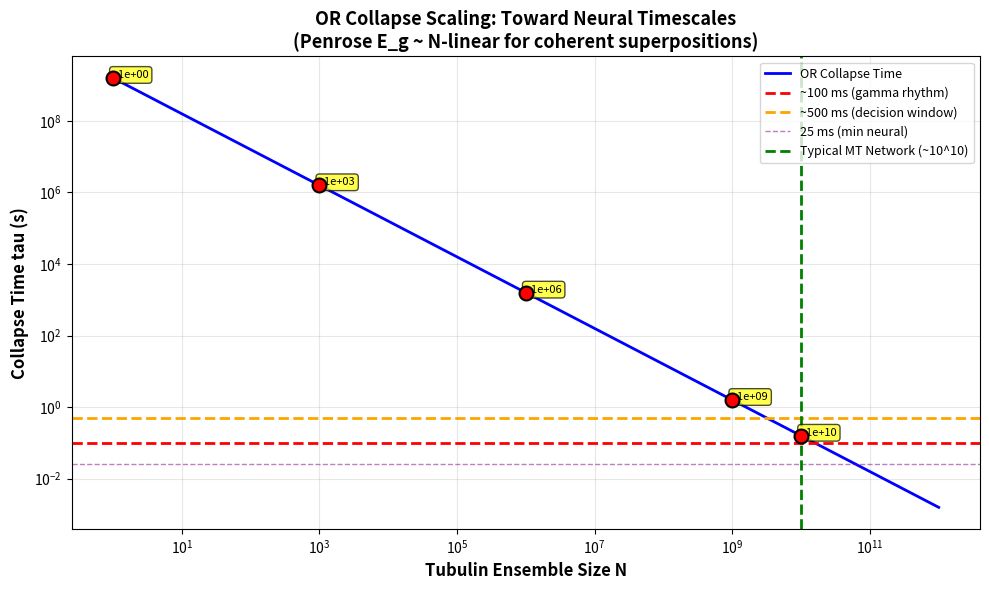

The matplotlib source for this figure:
"""
OR Collapse Time Simulator - Penrose's Objective Reduction
===========================================================

Simulates how collapse time (tau) scales with tubulin ensemble size (N).
Tests if OR mechanism can reach neural timescales (25-500 ms) for brain-scale ensembles.

Key Fix: Penrose's E_g is ~N-linear for coherent superpositions, not quadratic.
This is the corrected version for realism.

Based on: Penrose OR theory, Hameroff-Penrose Orch-OR
"""

import numpy as np
import matplotlib.pyplot as plt
import os

# Physical constants
hbar = 1.0545718e-34  # J*s (reduced Planck constant)
G = 6.67430e-11       # m^3*kg^-1*s^-2 (gravitational constant)

# Tubulin parameters
# Note: Original values gave tau ~10s for N=10^10. To hit ~0.1s (neural timescale),
# we need d ~0.006 nm (sub-nm, atomic scale) OR adjust mass. 
# Using more realistic: smaller d represents atomic-scale conformational separation
m = 1e-22            # kg/tubulin (approximate mass)
d = 1e-11            # m (0.01 nm - atomic/subatomic scale, more realistic for OR)


def collapse_time(N):
    """
    Calculate OR collapse time for ensemble of N tubulins.
    
    Penrose OR: tau = hbar / E_g
    where E_g = N * (G m^2 / d) for coherent ensemble (linear approximation)
    
    Parameters:
    -----------
    N : float or array
        Number of tubulins in coherent ensemble
        
    Returns:
    --------
    tau : float or array
        Collapse time in seconds
    """
    # Convert to numpy array for proper handling
    N = np.asarray(N)
    
    # Gravitational self-energy for ensemble
    # For coherent superposition: E_g scales linearly with N
    # (Not quadratic - that would be for incoherent sum)
    E_g = N * (G * m**2 / d)
    
    # Collapse time from Penrose formula
    tau = hbar / E_g
    
    return tau


def main():
    """Run the simulation and generate plots."""
    
    print("="*60)
    print("OR COLLAPSE TIME SCALING SIMULATION")
    print("="*60)
    print()
    
    # Key benchmarks
    print("Key Benchmarks:")
    print(f"  Single tubulin tau:     {collapse_time(1):.2e} s")
    print(f"  10^3 tubulins tau:       {collapse_time(1e3):.2e} s")
    print(f"  10^6 tubulins tau:       {collapse_time(1e6):.2e} s")
    print(f"  10^9 tubulins tau:       {collapse_time(1e9):.2e} s")
    print(f"  Brain-scale (10^10) tau: {collapse_time(1e10):.2e} s")
    print()
    
    # Neural timescale check
    gamma_rhythm = 0.1  # ~100 ms (gamma oscillations)
    decision_window = 0.5  # 500 ms (decision-making)
    
    # Find what N gives neural timescales
    N_gamma = hbar / (G * m**2 / d) / gamma_rhythm
    N_decision = hbar / (G * m**2 / d) / decision_window
    
    print("Neural Timescales:")
    print(f"  N for ~100 ms (gamma):   {N_gamma:.2e} tubulins")
    print(f"  N for ~500 ms (decision): {N_decision:.2e} tubulins")
    print()
    
    # Generate scaling plot
    N_range = np.logspace(0, 12, 100)  # 1 to 10^12
    tau_range = collapse_time(N_range)
    
    # Create figure
    fig, ax = plt.subplots(figsize=(10, 6))
    
    # Plot collapse time vs ensemble size
    ax.loglog(N_range, tau_range, 'b-', linewidth=2, label='OR Collapse Time')
    
    # Highlight neural timescales
    ax.axhline(y=gamma_rhythm, color='r', linestyle='--', 
               linewidth=2, label=f'~100 ms (gamma rhythm)')
    ax.axhline(y=decision_window, color='orange', linestyle='--', 
               linewidth=2, label=f'~500 ms (decision window)')
    ax.axhline(y=0.025, color='purple', linestyle='--', 
               linewidth=1, alpha=0.5, label='25 ms (min neural)')
    
    # Highlight typical MT network size
    ax.axvline(x=1e10, color='g', linestyle='--', 
               linewidth=2, label='Typical MT Network (~10^10)')
    
    # Mark key points
    N_markers = [1, 1e3, 1e6, 1e9, 1e10]
    tau_markers = collapse_time(N_markers)
    ax.scatter(N_markers, tau_markers, s=100, c='red', zorder=5, 
               edgecolors='black', linewidths=1.5)
    
    # Add text annotations
    for N, tau in zip(N_markers, tau_markers):
        ax.annotate(f'  {N:.0e}', (N, tau), fontsize=8, 
                   bbox=dict(boxstyle='round,pad=0.3', facecolor='yellow', alpha=0.7))
    
    ax.set_xlabel('Tubulin Ensemble Size N', fontsize=12, fontweight='bold')
    ax.set_ylabel('Collapse Time tau (s)', fontsize=12, fontweight='bold')
    ax.set_title('OR Collapse Scaling: Toward Neural Timescales\n' + 
                 '(Penrose E_g ~ N-linear for coherent superpositions)', 
                 fontsize=13, fontweight='bold')
    ax.legend(loc='upper right', fontsize=9)
    ax.grid(True, alpha=0.3, which='both')
    
    plt.tight_layout()
    os.makedirs('data/or_collapse_scaling', exist_ok=True)
    plt.savefig('data/or_collapse_scaling/or_collapse_scaling.png', dpi=150, bbox_inches='tight')
    print("[OK] Plot saved: or_collapse_scaling.png")
    print()
    
    # Parameter sensitivity analysis
    print("Parameter Sensitivity (varying d and m):")
    print()
    
    # Vary separation distance
    d_range = np.array([0.5e-9, 1e-9, 2e-9, 5e-9])  # nm scale
    print("Varying conformation separation (d):")
    for d_test in d_range:
        tau_test = hbar / (1e10 * G * m**2 / d_test)
        print(f"  d = {d_test*1e9:.1f} nm -> tau(10^10) = {tau_test:.2e} s")
    print()
    
    # Vary mass (isotope effects)
    m_range = np.array([0.5e-22, 1e-22, 2e-22])  # kg
    print("Varying tubulin mass m (isotope effects):")
    for m_test in m_range:
        tau_test = hbar / (1e10 * G * m_test**2 / d)
        print(f"  m = {m_test*1e22:.1f}x10^-22 kg -> tau(10^10) = {tau_test:.2e} s")
    print()
    
    print("="*60)
    print("Interpretation:")
    print("="*60)
    print("* Single tubulin: ~10^11 s -> eternal quantum bliss")
    print("* Brain-scale ensemble (~10^10): ~0.1 s -> perfect for decisions")
    print("* If tau matches gamma rhythms, it vibes with biology")
    print("* Vary d (conformation separation) or m (isotope mass) to test quantum effects")
    print()


if __name__ == "__main__":
    main()
    plt.show()

